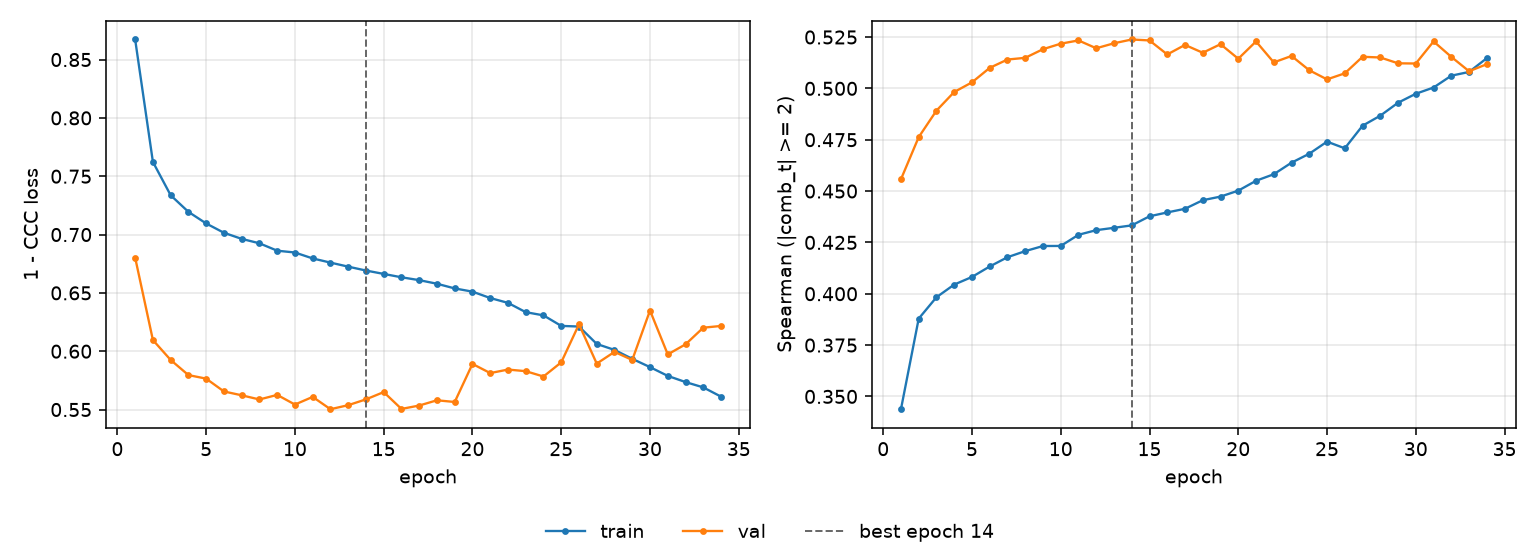

Source data for this figure (header and first rows):
epoch, tr_loss, vl_loss, tr_sp, vl_sp, is_best
1, 0.8672, 0.6802, 0.3438, 0.4557, False
2, 0.7623, 0.6096, 0.3879, 0.4763, False
3, 0.7337, 0.5925, 0.3983, 0.4892, False
4, 0.7195, 0.5796, 0.4045, 0.4982, False
5, 0.7095, 0.5765, 0.4082, 0.5029, False
6, 0.7015, 0.5655, 0.4133, 0.51, False
7, 0.6963, 0.5622, 0.4178, 0.514, False
8, 0.6925, 0.5586, 0.4208, 0.5149, False
9, 0.6862, 0.5626, 0.4232, 0.5191, False
10, 0.6846, 0.5543, 0.4233, 0.5218, False
11, 0.6795, 0.5609, 0.4287, 0.5234, False
12, 0.676, 0.5503, 0.431, 0.5195, False
13, 0.6725, 0.5537, 0.4321, 0.522, False
14, 0.6692, 0.5587, 0.4333, 0.5238, True
15, 0.6663, 0.565, 0.4377, 0.5233, False
16, 0.6634, 0.5505, 0.4396, 0.5165, False
17, 0.6609, 0.5534, 0.4414, 0.5212, False
18, 0.6578, 0.5579, 0.4455, 0.5174, False
19, 0.6538, 0.5565, 0.4473, 0.5215, False
20, 0.6511, 0.5891, 0.4502, 0.5144, False
21, 0.6456, 0.5813, 0.455, 0.5229, False
22, 0.6414, 0.5843, 0.4582, 0.5127, False
23, 0.6335, 0.5829, 0.4638, 0.5158, False
24, 0.6307, 0.5783, 0.4682, 0.5088, False
25, 0.6217, 0.5905, 0.4741, 0.5044, False
26, 0.6212, 0.6231, 0.4708, 0.5073, False
27, 0.6062, 0.5894, 0.4818, 0.5154, False
28, 0.6011, 0.5994, 0.4867, 0.515, False
29, 0.5935, 0.5925, 0.493, 0.5122, False
30, 0.5864, 0.6349, 0.4974, 0.5121, False
31, 0.5789, 0.5973, 0.5004, 0.5229, False
32, 0.5736, 0.6059, 0.5062, 0.5153, False
33, 0.569, 0.6202, 0.508, 0.5083, False
34, 0.5611, 0.6217, 0.5147, 0.5118, False
